Photos from the image-classification dataset "datasets" in the GitHub repository SuperAI520/HandHoldingObjectClassification. Its 2 classes are: holding nothing, holding object.

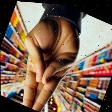
Label: holding nothing

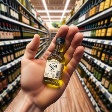
Label: holding object

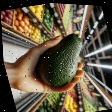
Label: holding object

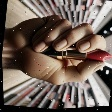
Label: holding object

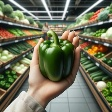
Label: holding object

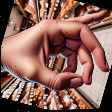
Label: holding nothing
